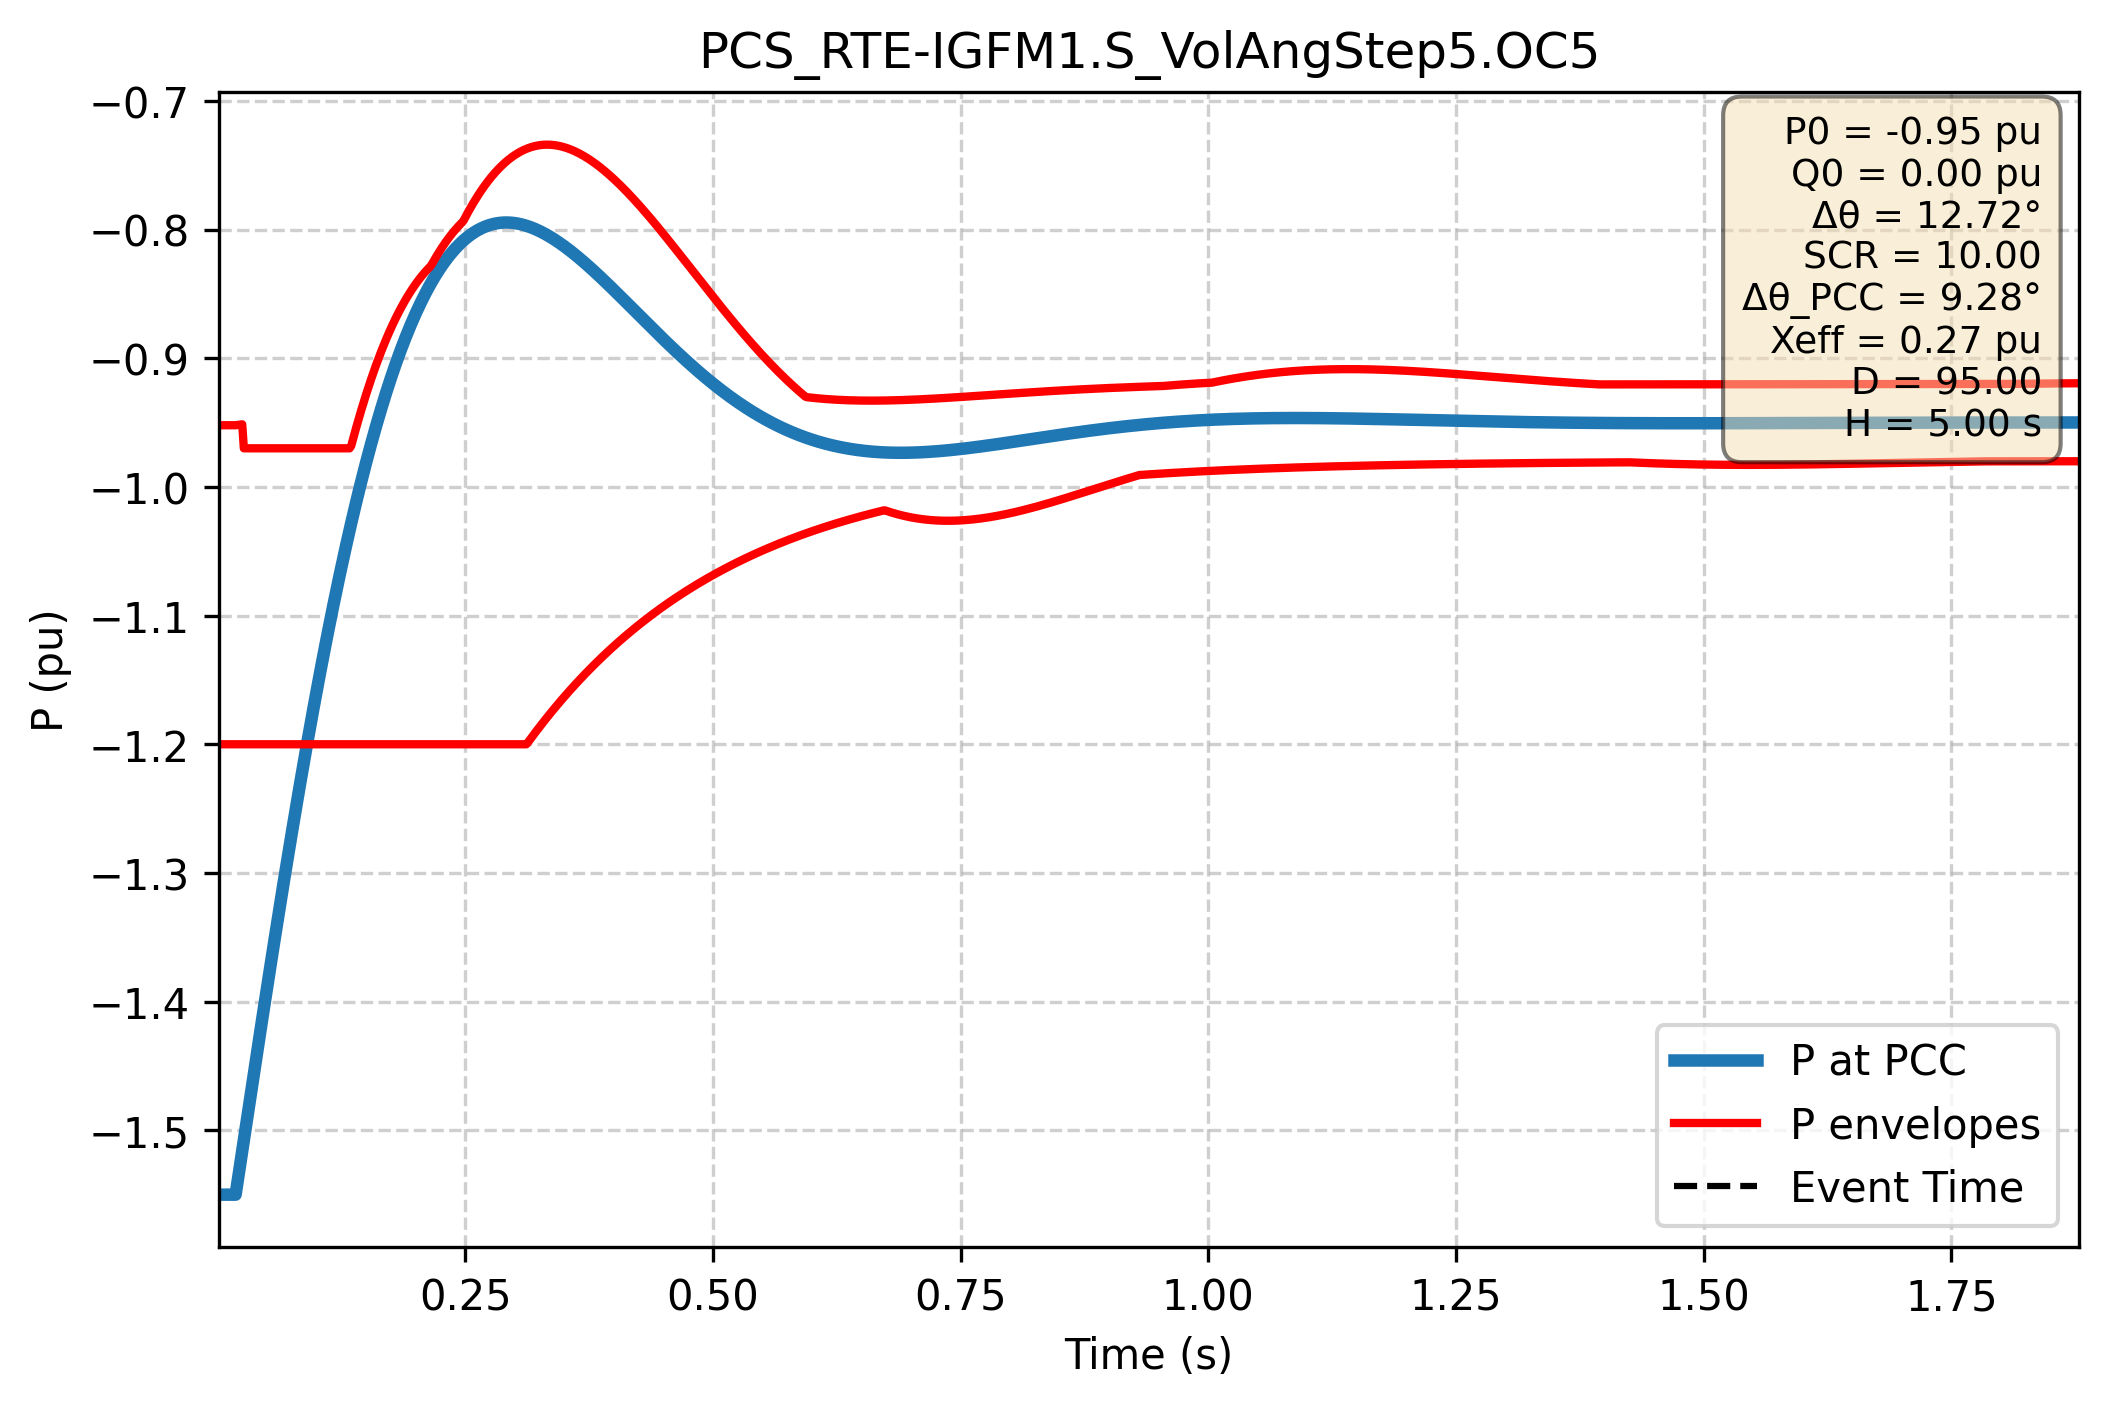

Data behind this chart, as committed beside it:
Time (s); P PCC (pu); P lower (pu); P upper (pu)
0.000e+00; -1.550e+00; -9.521e-01; -1.200e+00
1.667e-03; -1.550e+00; -9.521e-01; -1.200e+00
3.334e-03; -1.550e+00; -9.521e-01; -1.200e+00
5.002e-03; -1.550e+00; -9.521e-01; -1.200e+00
6.669e-03; -1.550e+00; -9.521e-01; -1.200e+00
8.336e-03; -1.550e+00; -9.521e-01; -1.200e+00
1.000e-02; -1.550e+00; -9.521e-01; -1.200e+00
1.167e-02; -1.550e+00; -9.521e-01; -1.200e+00
1.334e-02; -1.550e+00; -9.521e-01; -1.200e+00
1.501e-02; -1.550e+00; -9.521e-01; -1.200e+00
1.667e-02; -1.550e+00; -9.521e-01; -1.200e+00
1.834e-02; -1.550e+00; -9.521e-01; -1.200e+00
2.001e-02; -1.541e+00; -9.519e-01; -1.200e+00
2.167e-02; -1.533e+00; -9.517e-01; -1.200e+00
2.334e-02; -1.524e+00; -9.515e-01; -1.200e+00
2.501e-02; -1.516e+00; -9.514e-01; -1.200e+00
2.668e-02; -1.507e+00; -9.700e-01; -1.200e+00
2.834e-02; -1.499e+00; -9.700e-01; -1.200e+00
3.001e-02; -1.490e+00; -9.700e-01; -1.200e+00
3.168e-02; -1.482e+00; -9.700e-01; -1.200e+00
3.334e-02; -1.473e+00; -9.700e-01; -1.200e+00
3.501e-02; -1.465e+00; -9.700e-01; -1.200e+00
3.668e-02; -1.457e+00; -9.700e-01; -1.200e+00
3.835e-02; -1.448e+00; -9.700e-01; -1.200e+00
4.001e-02; -1.440e+00; -9.700e-01; -1.200e+00
4.168e-02; -1.431e+00; -9.700e-01; -1.200e+00
4.335e-02; -1.423e+00; -9.700e-01; -1.200e+00
4.502e-02; -1.414e+00; -9.700e-01; -1.200e+00
4.668e-02; -1.406e+00; -9.700e-01; -1.200e+00
4.835e-02; -1.398e+00; -9.700e-01; -1.200e+00
5.002e-02; -1.389e+00; -9.700e-01; -1.200e+00
5.168e-02; -1.381e+00; -9.700e-01; -1.200e+00
5.335e-02; -1.373e+00; -9.700e-01; -1.200e+00
5.502e-02; -1.365e+00; -9.700e-01; -1.200e+00
5.669e-02; -1.357e+00; -9.700e-01; -1.200e+00
5.835e-02; -1.348e+00; -9.700e-01; -1.200e+00
6.002e-02; -1.340e+00; -9.700e-01; -1.200e+00
6.169e-02; -1.332e+00; -9.700e-01; -1.200e+00
6.335e-02; -1.324e+00; -9.700e-01; -1.200e+00
6.502e-02; -1.316e+00; -9.700e-01; -1.200e+00
6.669e-02; -1.308e+00; -9.700e-01; -1.200e+00
6.836e-02; -1.300e+00; -9.700e-01; -1.200e+00
7.002e-02; -1.292e+00; -9.700e-01; -1.200e+00
7.169e-02; -1.285e+00; -9.700e-01; -1.200e+00
7.336e-02; -1.277e+00; -9.700e-01; -1.200e+00
7.503e-02; -1.269e+00; -9.700e-01; -1.200e+00
7.669e-02; -1.261e+00; -9.700e-01; -1.200e+00
7.836e-02; -1.254e+00; -9.700e-01; -1.200e+00
8.003e-02; -1.246e+00; -9.700e-01; -1.200e+00
8.169e-02; -1.239e+00; -9.700e-01; -1.200e+00
8.336e-02; -1.231e+00; -9.700e-01; -1.200e+00
8.503e-02; -1.224e+00; -9.700e-01; -1.200e+00
8.670e-02; -1.216e+00; -9.700e-01; -1.200e+00
8.836e-02; -1.209e+00; -9.700e-01; -1.200e+00
9.003e-02; -1.202e+00; -9.700e-01; -1.200e+00
9.170e-02; -1.194e+00; -9.700e-01; -1.200e+00
9.336e-02; -1.187e+00; -9.700e-01; -1.200e+00
9.503e-02; -1.180e+00; -9.700e-01; -1.200e+00
9.670e-02; -1.173e+00; -9.700e-01; -1.200e+00
9.837e-02; -1.166e+00; -9.700e-01; -1.200e+00
... 2,940 more rows
